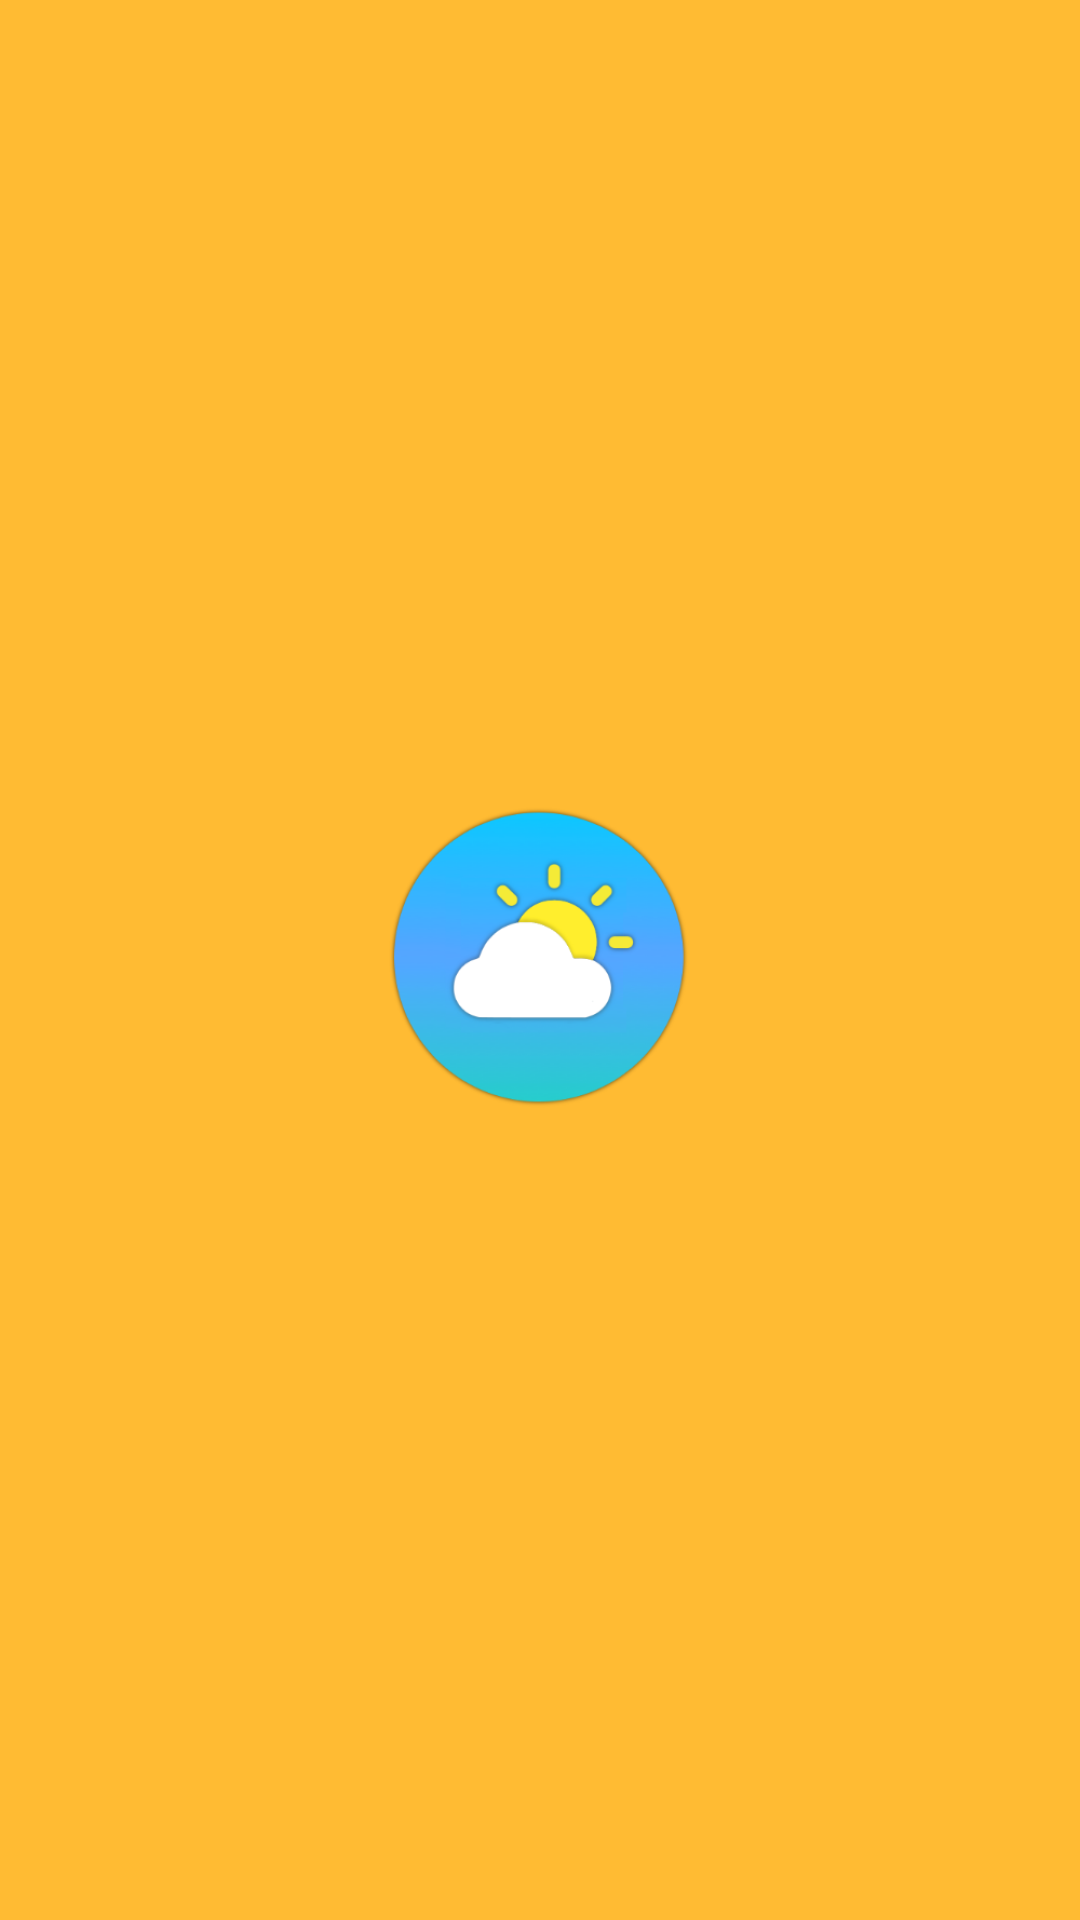

This screen was rendered from an Android layout file. Write that file and the resources it references.
<!-- AndroidManifest.xml: activity theme AppTheme.Splash -->
<!-- res/layout/activity_splash.xml -->
<?xml version="1.0" encoding="utf-8"?>
<layout xmlns:app="http://schemas.android.com/apk/res-auto">

    <android.support.constraint.ConstraintLayout xmlns:android="http://schemas.android.com/apk/res/android"
        android:layout_width="match_parent"
        android:layout_height="match_parent"
        android:background="@android:color/holo_orange_light">

        <ImageView
            android:layout_width="wrap_content"
            android:layout_height="wrap_content"
            android:src="@mipmap/ic_launcher_foreground"
            app:layout_constraintBottom_toBottomOf="parent"
            app:layout_constraintEnd_toEndOf="parent"
            app:layout_constraintStart_toStartOf="parent"
            app:layout_constraintTop_toTopOf="parent" />
    </android.support.constraint.ConstraintLayout>
</layout>
<!-- resources referenced by this layout -->
<resources>
  <!-- mipmap ic_launcher_foreground: png bitmap (mipmap-mdpi, 8031 bytes) -->
  <style name="AppTheme.Splash" parent="Theme.AppCompat.Light.NoActionBar">
          <item name="android:windowBackground">@drawable/splash_background</item>
          <item name="android:windowNoTitle">true</item>
      </style>
  <!-- drawable splash_background (drawable) -->
  <?xml version="1.0" encoding="utf-8" ?>
  <layer-list xmlns:android="http://schemas.android.com/apk/res/android">
      <item android:drawable="@android:color/white" />
      <item>
          <bitmap
              android:gravity="center"
              android:src="@drawable/logo" />
      </item>
  </layer-list>
  <!-- drawable logo: png bitmap (drawable, 14999 bytes) -->
</resources>
